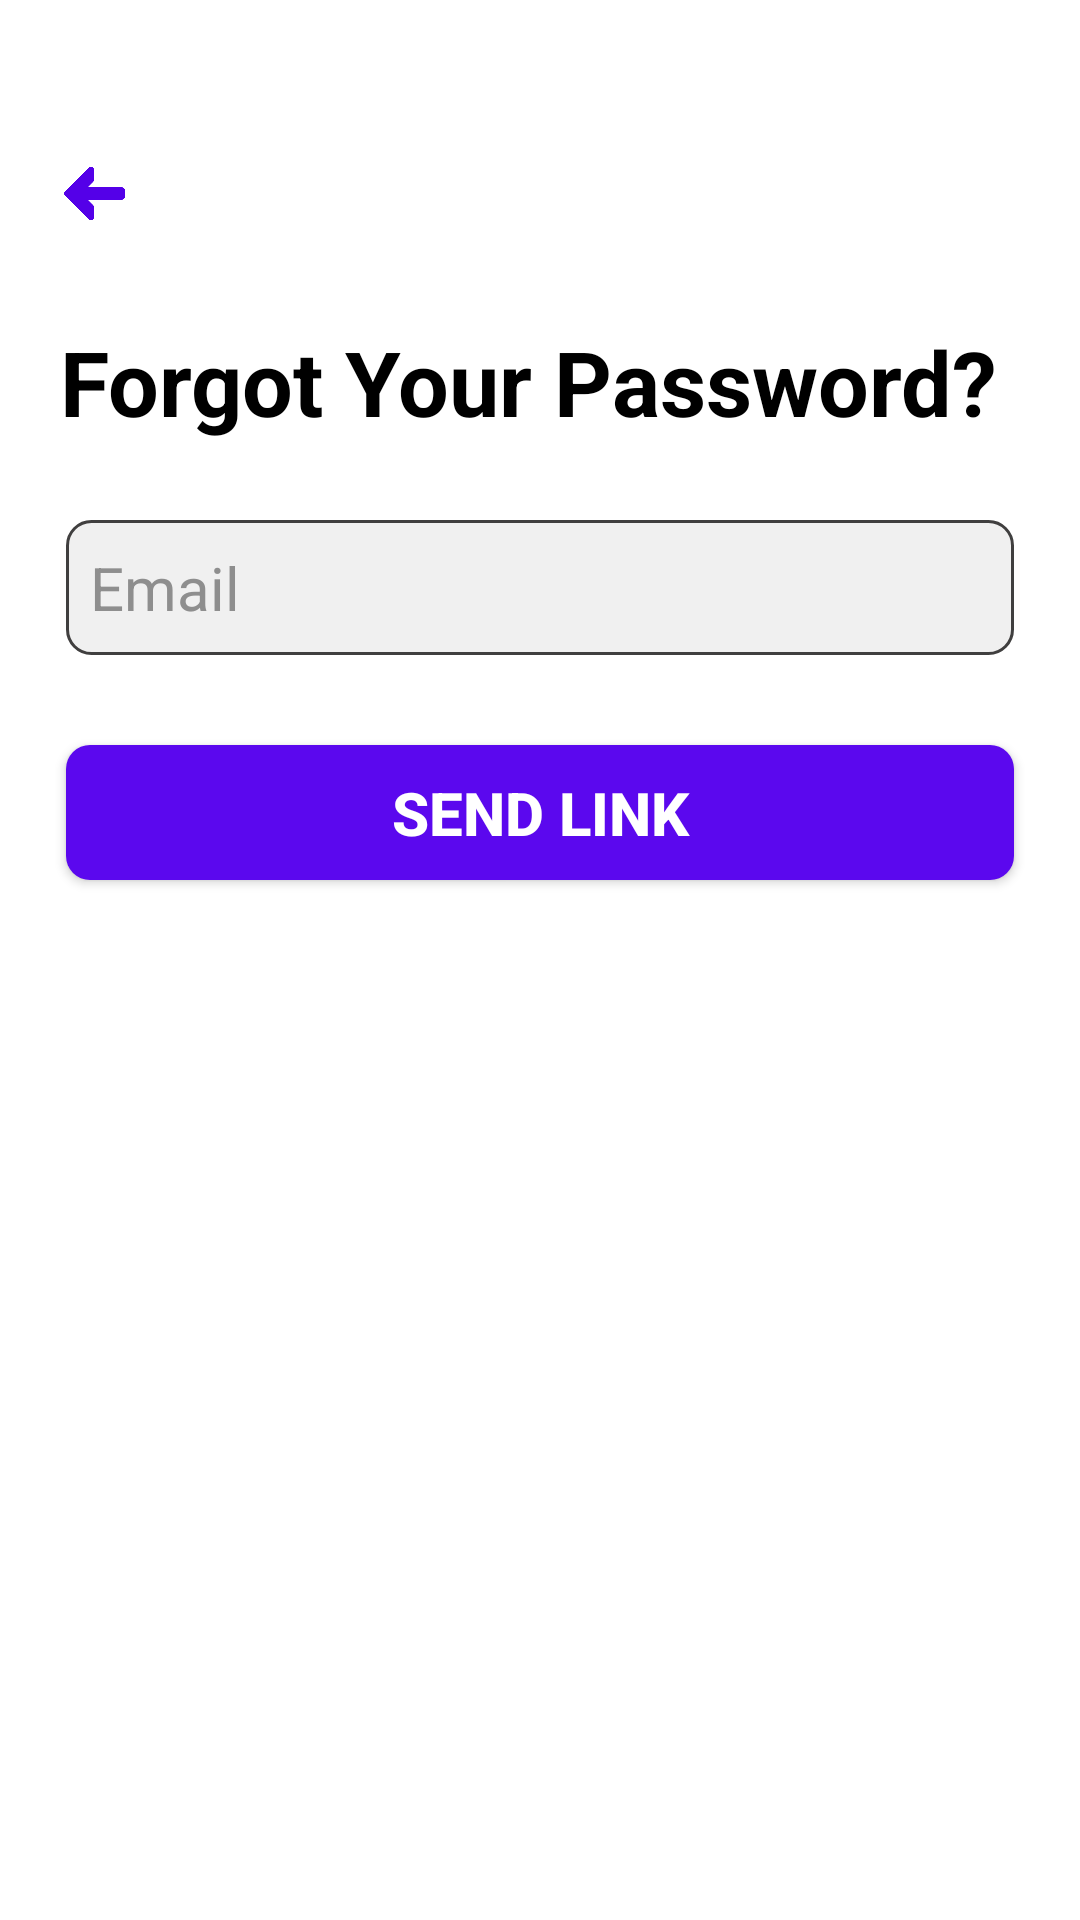

Reconstruct the res/layout file that produces this screen, plus the resources it refers to.
<!-- AndroidManifest.xml: application theme Theme.ExploreEase -->
<!-- res/layout/activity_forgot_password.xml -->
<?xml version="1.0" encoding="utf-8"?>
<LinearLayout xmlns:android="http://schemas.android.com/apk/res/android"
    xmlns:app="http://schemas.android.com/apk/res-auto"
    xmlns:tools="http://schemas.android.com/tools"
    android:id="@+id/main"
    android:layout_width="match_parent"
    android:layout_height="match_parent"
    tools:context=".Activities.Forgot_Password_Activity"
    android:background="@color/white"
    android:orientation="vertical">
    <ImageView
        android:id="@+id/ivBack"
        android:layout_width="33dp"
        android:layout_height="33dp"
        android:layout_marginStart="15dp"
        android:layout_marginTop="48dp"
        android:src="@drawable/back_btn"
        app:tint="#5400E8" />
    <TextView
        android:layout_width="wrap_content"
        android:layout_height="wrap_content"
        android:text="Forgot Your Password?"
        android:textStyle="bold"
        android:textSize="30sp"
        android:layout_marginTop="26dp"
        android:layout_marginStart="20dp"
        android:textColor="@color/black"/>

    <EditText
        android:id="@+id/etEmail"
        android:layout_width="match_parent"
        android:layout_height="45dp"
        android:autofillHints="Email"
        android:layout_marginHorizontal="22dp"
        android:background="@drawable/sign_corner"
        android:paddingHorizontal="8dp"
        android:layout_marginTop="26dp"
        android:textColor="#414141"
        android:textColorHint="#8E8E8E"
        android:textSize="20sp"
        android:hint="Email"
        android:inputType="textEmailAddress" />

    <Button
        android:id="@+id/btnSendLink"
        android:layout_width="match_parent"
        android:layout_height="45dp"
        android:layout_marginHorizontal="22dp"
        android:text="SEND LINK"
        android:textStyle="bold"
        android:textSize="20sp"
        android:background="@drawable/sign_btn"
        android:layout_marginTop="30dp"
        android:textColor="@color/white"
        />

</LinearLayout>
<!-- resources referenced by this layout -->
<resources>
  <color name="black">#FF000000</color>
  <color name="white">#FFFFFFFF</color>
  <!-- drawable back_btn: png bitmap (drawable, 3576 bytes) -->
  <!-- drawable sign_btn (drawable) -->
  <?xml version="1.0" encoding="utf-8"?>
  <shape xmlns:android="http://schemas.android.com/apk/res/android"
      android:shape="rectangle">
      <solid android:color="#5B08EE" />
      <corners android:radius="8dp" />
  </shape>
  <!-- drawable sign_corner (drawable) -->
  <?xml version="1.0" encoding="utf-8"?>
  <shape xmlns:android="http://schemas.android.com/apk/res/android"
      android:shape="rectangle">
      <solid android:color="#F0F0F0" />
      <corners android:radius="8dp" />
      <stroke android:color="#403F3F" android:width="1dp"/>
  </shape>
  <style name="Theme.ExploreEase" parent="Base.Theme.ExploreEase" />
  <style name="Base.Theme.ExploreEase" parent="Theme.AppCompat.Light.NoActionBar">
          
          
      </style>
</resources>
